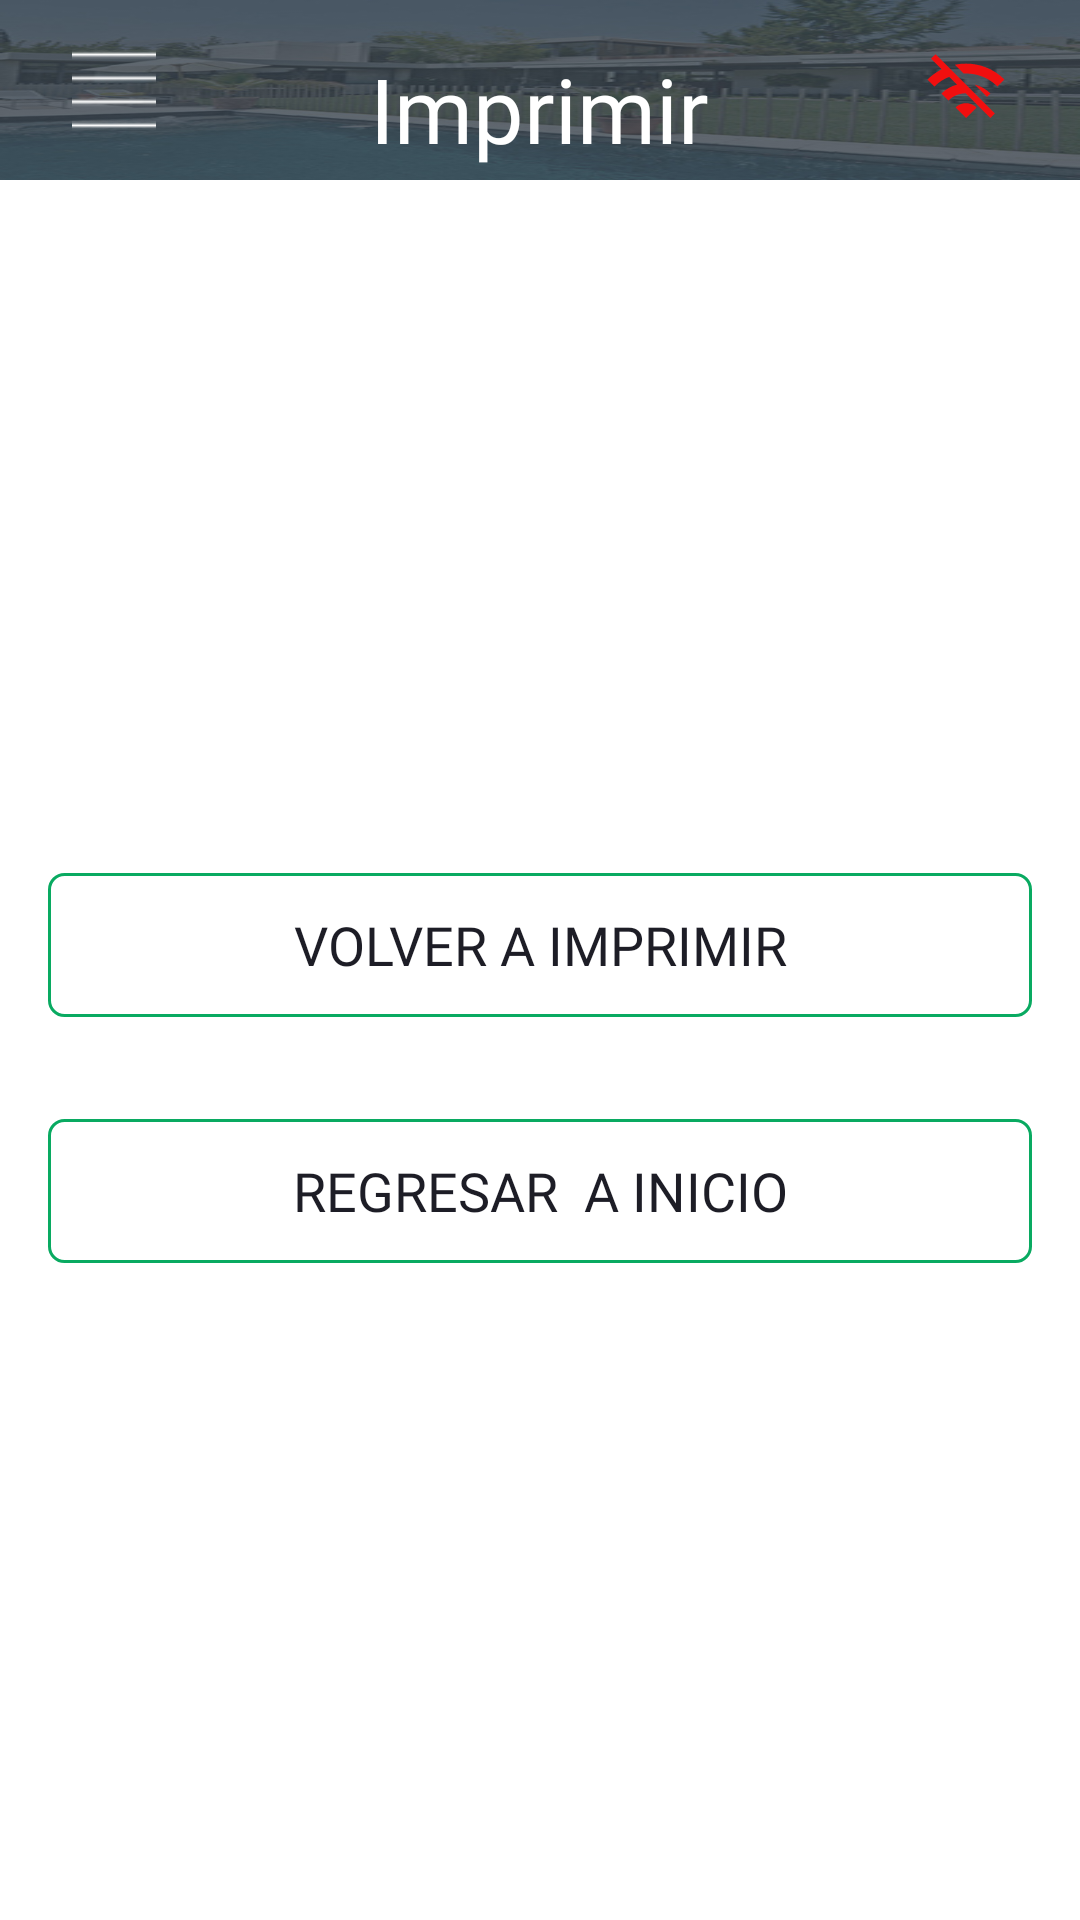

Reconstruct the res/layout file that produces this screen, plus the resources it refers to.
<!-- AndroidManifest.xml: application theme AppTheme -->
<!-- res/layout/activity_espera.xml -->
<?xml version="1.0" encoding="utf-8"?>
<LinearLayout xmlns:android="http://schemas.android.com/apk/res/android"
    xmlns:tools="http://schemas.android.com/tools"
    android:layout_width="match_parent"
    android:layout_height="match_parent"
    xmlns:app="http://schemas.android.com/apk/res-auto"
    android:orientation="vertical"
    android:background="@color/white">


    

    <ScrollView
        android:layout_width="match_parent"
        android:layout_height="wrap_content">

        <FrameLayout
            android:layout_width="match_parent"
            android:layout_height="match_parent">

            <ImageView
                android:layout_width="match_parent"
                android:layout_height="60dp"
                android:src="@drawable/feb"
                android:scaleType="fitXY"
                />

            <LinearLayout
                android:layout_width="match_parent"
                android:layout_height="wrap_content"
                android:orientation="vertical">


                <RelativeLayout
                    android:layout_width="match_parent"
                    android:layout_height="wrap_content"
                    android:orientation="horizontal"
                    android:padding="16dp">


                    <ImageView
                        android:layout_width="44dp"
                        android:layout_height="28dp"
                        android:layout_alignParentStart="true"
                        android:onClick="showPopup"
                        android:src="@drawable/menu" />

                    <TextView
                        android:layout_width="wrap_content"
                        android:layout_height="wrap_content"
                        android:layout_centerHorizontal="true"
                        android:layout_marginLeft="22dp"
                        android:fontFamily="@font/fontNegritaC"
                        android:text="Imprimir"
                        android:textColor="@color/fontColorBlanco"
                        android:textSize="@dimen/fontSizeEncabezados" />

                    <ImageView
                        android:id="@+id/iconoInternetTicketImprimir"
                        android:layout_width="44dp"
                        android:layout_height="28dp"
                        android:layout_alignParentEnd="true"
                        app:srcCompat="@drawable/ic_offline" />
                </RelativeLayout>



            </LinearLayout>
        </FrameLayout>
    </ScrollView>
    <LinearLayout
        android:id="@+id/rlVista"
        android:layout_width="match_parent"
        android:layout_height="match_parent"
        >
        <ScrollView
            android:layout_width="match_parent"
            android:layout_height="match_parent">
            <LinearLayout
                android:layout_width="match_parent"
                android:layout_height="wrap_content"
                android:orientation="vertical"
                android:layout_gravity="center"
                android:layout_centerInParent="true"
                android:textAlignment="center">

                <LinearLayout
                    android:layout_width="match_parent"
                    android:layout_height="wrap_content"
                    android:orientation="horizontal"
                    android:paddingLeft="16dp"
                    android:paddingRight="16dp"
                    android:paddingTop="12dp"
                    android:paddingBottom="12dp"
                    >


                    <Button
                        android:id="@+id/imprimir"
                        android:layout_width="0dp"
                        android:layout_height="wrap_content"
                        android:layout_gravity="center"
                        android:layout_weight="1"
                        android:background="@drawable/boton_descargar"
                        android:gravity="center"
                        android:text="VOLVER A IMPRIMIR"
                        android:textColor="@color/FormTextColor"
                        android:textSize="@dimen/fontSize"
                        android:fontFamily="@font/fontNegritaC"
                        />


                </LinearLayout>

                <LinearLayout
                    android:layout_width="match_parent"
                    android:layout_height="10dp"
                    ></LinearLayout>

                <LinearLayout
                    android:id="@+id/registrar1"
                    android:layout_width="match_parent"
                    android:layout_height="wrap_content"
                    android:orientation="horizontal"
                    android:paddingLeft="16dp"
                    android:paddingRight="16dp"
                    android:paddingTop="12dp"
                    android:paddingBottom="12dp"
                    android:visibility="visible">







                    <Button
                        android:id="@+id/regresar"
                        android:layout_width="0dp"
                        android:layout_height="wrap_content"
                        android:layout_gravity="center"
                        android:layout_weight="1"
                        android:background="@drawable/boton_descargar"
                        android:gravity="center"
                        android:text="REGRESAR  A INICIO"
                        android:textColor="@color/FormTextColor"
                        android:textSize="@dimen/fontSize"
                        android:fontFamily="@font/fontNegritaC"
                        />

                </LinearLayout>

            </LinearLayout>
        </ScrollView>
    </LinearLayout>



</LinearLayout>
<!-- resources referenced by this layout -->
<resources>
  <color name="FormTextColor">#1d1d26</color>
  <color name="fontColorBlanco">#ffffff</color>
  <color name="white">#ffffff</color>
  <dimen name="fontSize">18dp</dimen>
  <dimen name="fontSizeEncabezados">30dp</dimen>
  <!-- drawable boton_descargar (drawable) -->
  <?xml version="1.0" encoding="utf-8"?>
  <selector
  xmlns:android="http://schemas.android.com/apk/res/android">
  <item>
      <shape>
          <corners
              android:radius="5dp" />
  
          <stroke
              android:width="1dp"
              android:color="@color/colorAccent"
              />
          <padding
              android:left="10dp"
              android:top="10dp"
              android:right="10dp"
              android:bottom="10dp" />
      </shape>
  </item>
  </selector>
  <!-- drawable feb: jpg bitmap (drawable-hdpi, 40661 bytes) -->
  <!-- drawable ic_offline (drawable) -->
  <vector android:height="24dp" android:tint="#F10F0F"
      android:viewportHeight="24" android:viewportWidth="24"
      android:width="24dp" xmlns:android="http://schemas.android.com/apk/res/android">
      <path android:fillColor="@android:color/white" android:pathData="M22.99,9C19.15,5.16 13.8,3.76 8.84,4.78l2.52,2.52c3.47,-0.17 6.99,1.05 9.63,3.7l2,-2zM18.99,13c-1.29,-1.29 -2.84,-2.13 -4.49,-2.56l3.53,3.53 0.96,-0.97zM2,3.05L5.07,6.1C3.6,6.82 2.22,7.78 1,9l1.99,2c1.24,-1.24 2.67,-2.16 4.2,-2.77l2.24,2.24C7.81,10.89 6.27,11.73 5,13v0.01L6.99,15c1.36,-1.36 3.14,-2.04 4.92,-2.06L18.98,20l1.27,-1.26L3.29,1.79 2,3.05zM9,17l3,3 3,-3c-1.65,-1.66 -4.34,-1.66 -6,0z"/>
  </vector>
  <!-- drawable menu: png bitmap (drawable, 394 bytes) -->
  <style name="AppTheme" parent="Theme.AppCompat.Light.NoActionBar">
          
          <item name="colorPrimary">@color/colorPrimary</item>
          <item name="colorPrimaryDark">@color/colorPrimaryDark</item>
          <item name="colorAccent">@color/colorAccent</item>
  
  
          <item name="android:windowNoTitle">true</item>
          <item name="android:windowFullscreen">true</item>
  
      </style>
  <color name="colorAccent">#09AA61</color>
  <color name="colorPrimary">#181818</color>
  <color name="colorPrimaryDark">#444444</color>
</resources>
